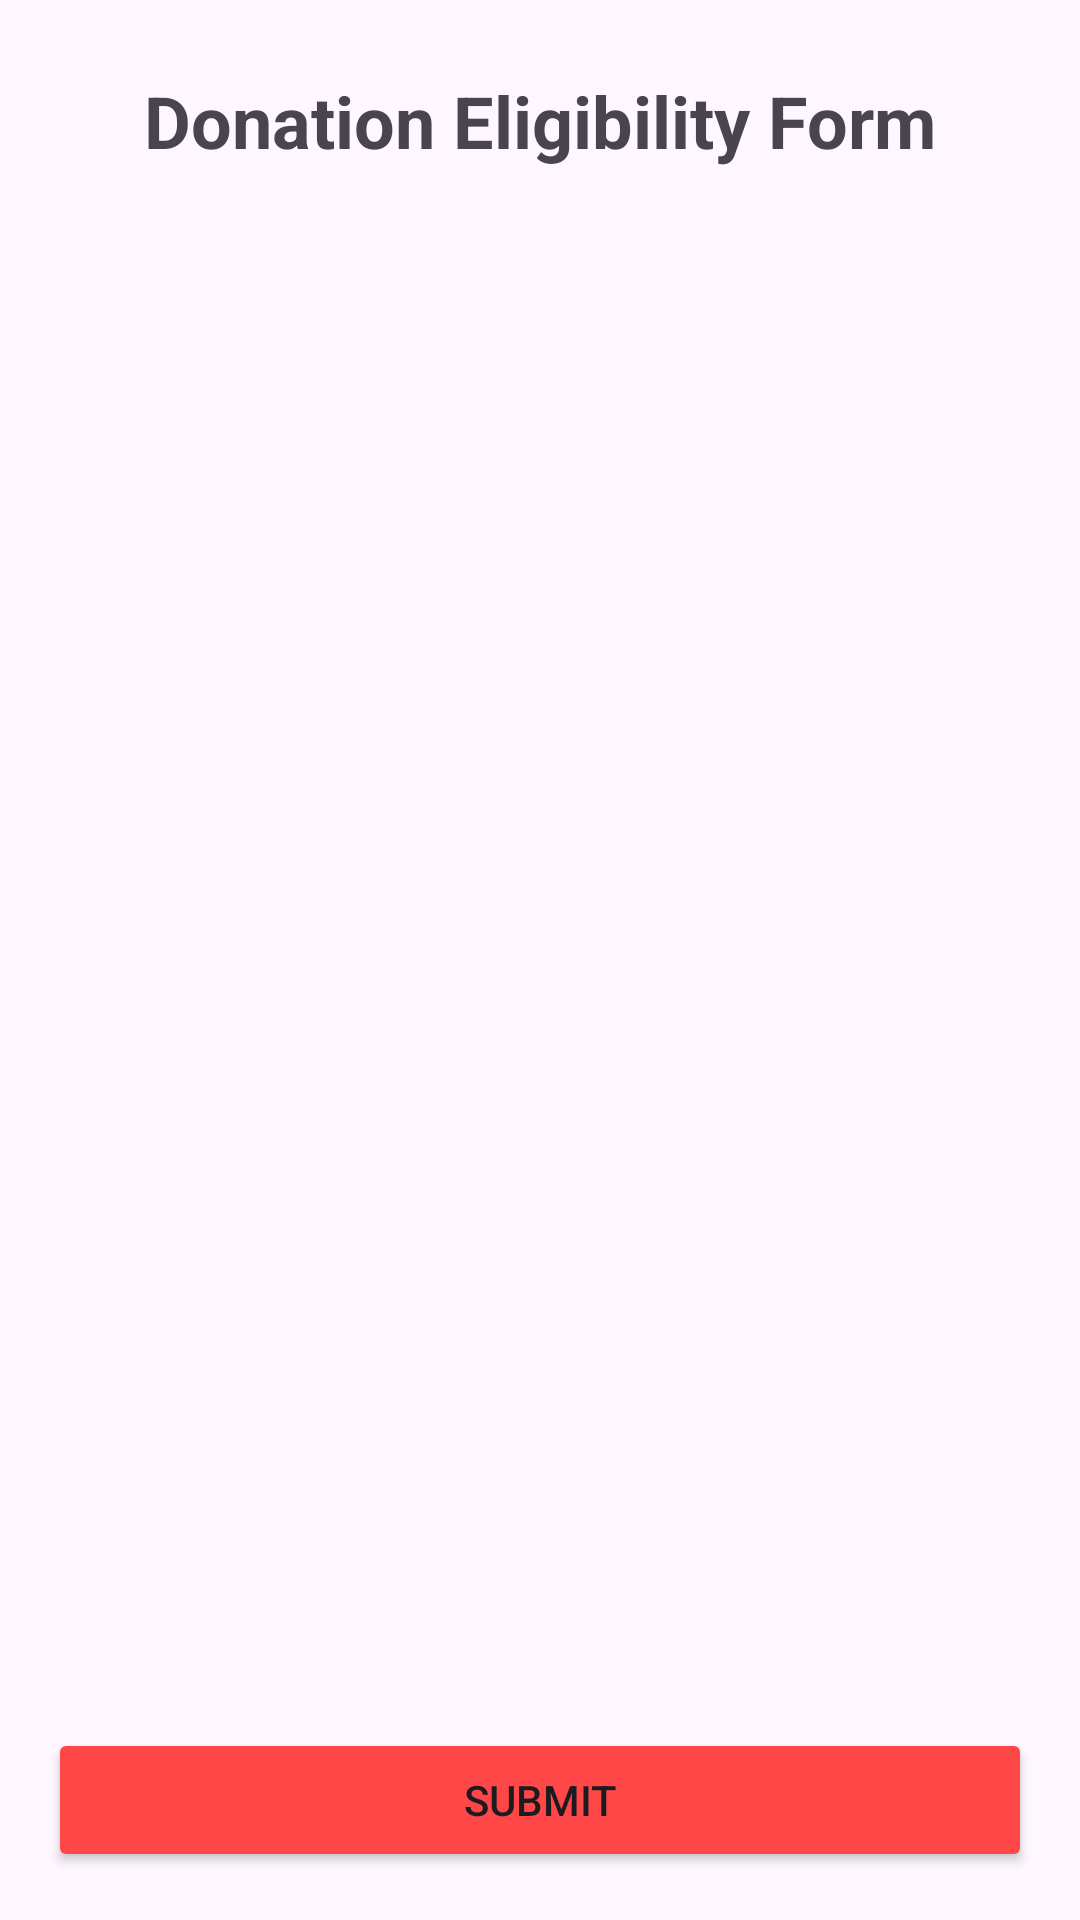

Produce the Android XML layout that renders to this screen, including the resource entries it uses.
<!-- AndroidManifest.xml: application theme Theme.DONORlk -->
<!-- res/layout/activity_donation_form.xml -->
<?xml version="1.0" encoding="utf-8"?>
<androidx.constraintlayout.widget.ConstraintLayout
    xmlns:android="http://schemas.android.com/apk/res/android"
    xmlns:app="http://schemas.android.com/apk/res-auto"
    android:layout_width="match_parent"
    android:layout_height="match_parent">

    <TextView
        android:id="@+id/titleText"
        android:layout_width="wrap_content"
        android:layout_height="wrap_content"
        android:text="Donation Eligibility Form"
        android:textSize="24sp"
        android:textStyle="bold"
        android:layout_marginTop="24dp"
        app:layout_constraintTop_toTopOf="parent"
        app:layout_constraintStart_toStartOf="parent"
        app:layout_constraintEnd_toEndOf="parent"/>

    <androidx.recyclerview.widget.RecyclerView
        android:id="@+id/questionsRecyclerView"
        android:layout_width="match_parent"
        android:layout_height="0dp"
        android:layout_marginTop="16dp"
        android:padding="8dp"
        android:clipToPadding="false"
        app:layout_constraintTop_toBottomOf="@id/titleText"
        app:layout_constraintBottom_toTopOf="@id/submitButton"/>

    <Button
        android:id="@+id/submitButton"
        android:layout_width="match_parent"
        android:layout_height="wrap_content"
        android:backgroundTint="#FF4747"
        android:text="Submit"
        android:layout_margin="16dp"
        app:layout_constraintBottom_toBottomOf="parent"/>

</androidx.constraintlayout.widget.ConstraintLayout>
<!-- resources referenced by this layout -->
<resources>
  <style name="Theme.DONORlk" parent="Base.Theme.DONORlk" />
  <style name="Base.Theme.DONORlk" parent="Theme.Material3.DayNight.NoActionBar">
          
          
      </style>
</resources>
